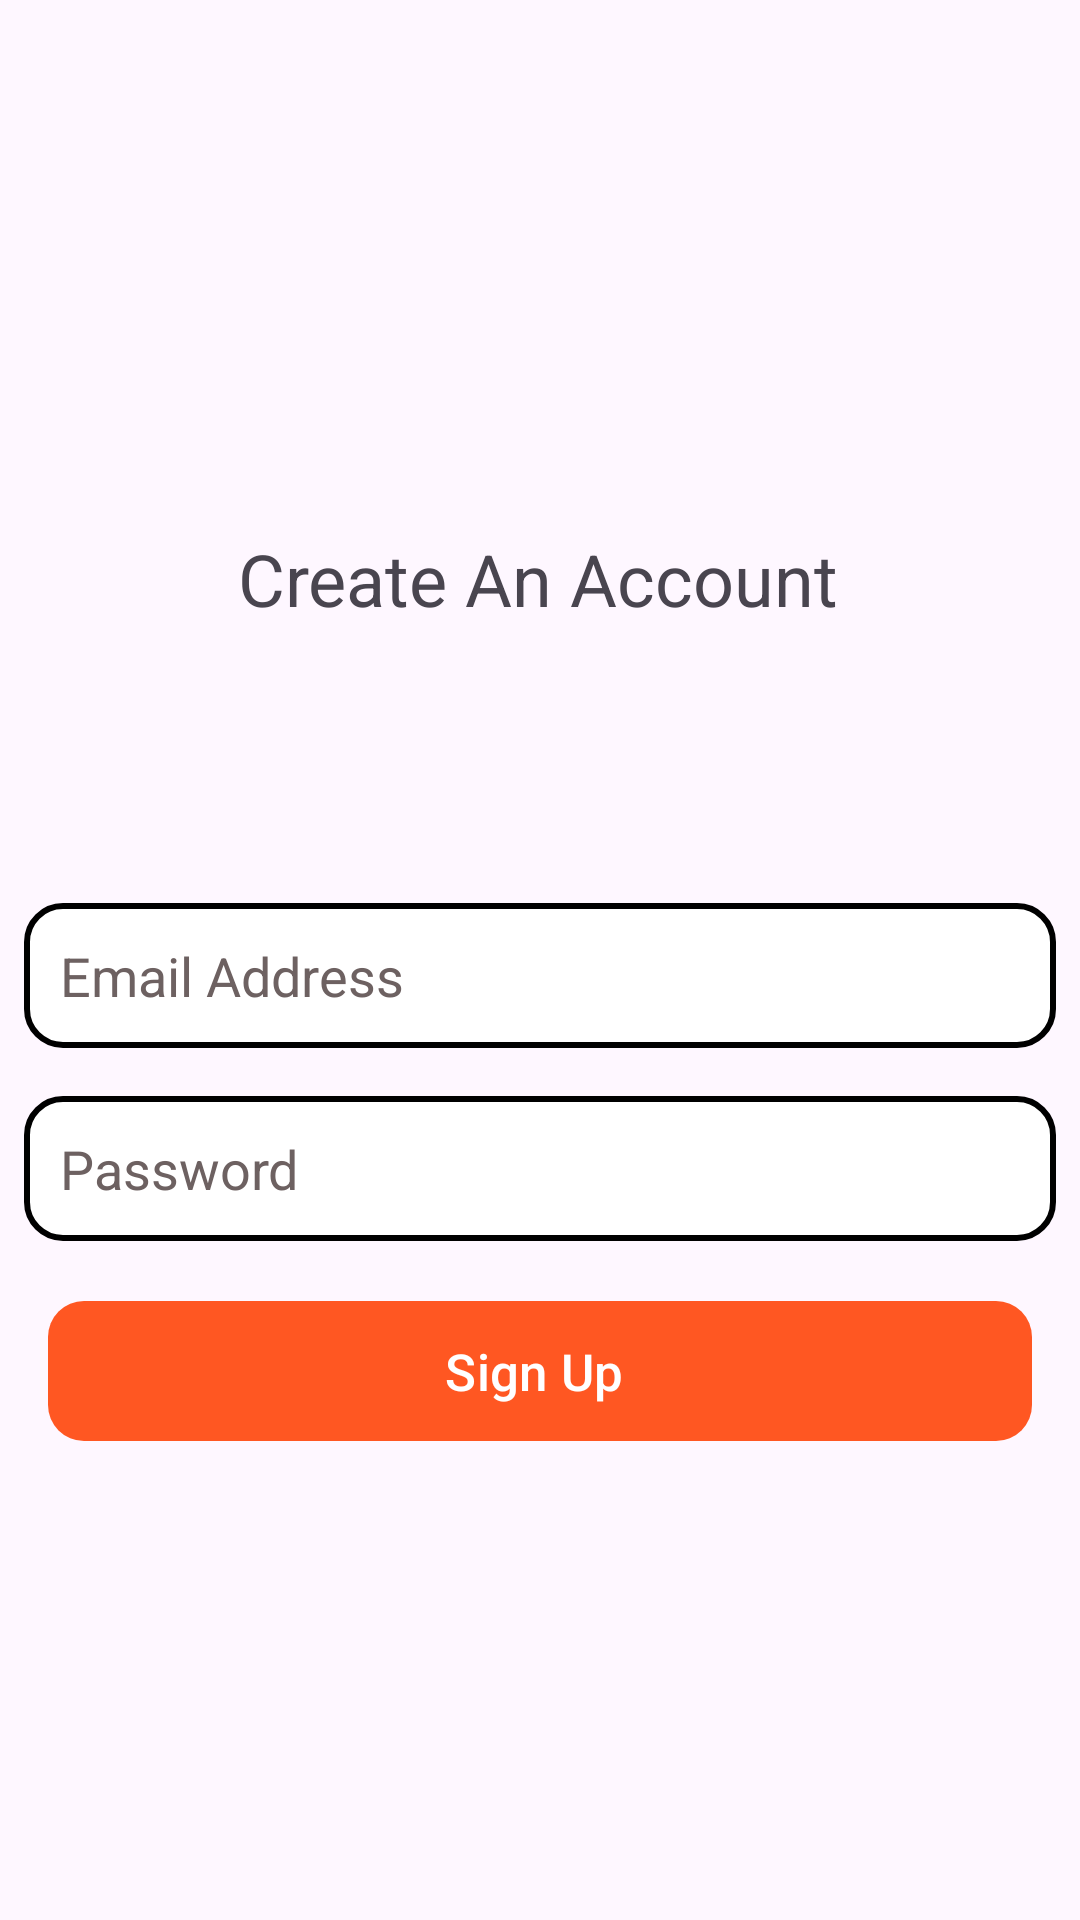

Here is an Android app screen rendered from its layout file. Give the layout XML and the strings, colors and styles it references.
<!-- AndroidManifest.xml: application theme Base.Theme.AndroidMovieApp -->
<!-- res/layout/activity_sign_up.xml -->
<?xml version="1.0" encoding="utf-8"?>
<androidx.constraintlayout.widget.ConstraintLayout xmlns:android="http://schemas.android.com/apk/res/android"
    xmlns:app="http://schemas.android.com/apk/res-auto"
    xmlns:tools="http://schemas.android.com/tools"
    android:id="@+id/main"
    android:layout_width="match_parent"
    android:layout_height="match_parent"
    tools:context=".auth.SignUp">

    <androidx.appcompat.widget.Toolbar
        android:id="@+id/toolbar"
        android:layout_width="match_parent"
        android:layout_height="?attr/actionBarSize"
        android:layout_marginTop="8dp"


        android:background="#00EFE4E4"
        app:layout_constraintEnd_toEndOf="parent"
        app:layout_constraintStart_toStartOf="parent"
        app:layout_constraintTop_toTopOf="parent"
        app:popupTheme="@style/ThemeOverlay.AppCompat.Light" />


    <TextView
        android:id="@+id/txt_create"
        android:layout_width="wrap_content"
        android:layout_height="wrap_content"
        android:text="Create An Account"
        android:textSize="24sp"
        app:layout_constraintBottom_toBottomOf="parent"
        app:layout_constraintEnd_toEndOf="parent"
        app:layout_constraintHorizontal_bias="0.497"
        app:layout_constraintStart_toStartOf="parent"
        app:layout_constraintTop_toTopOf="parent"
        app:layout_constraintVertical_bias="0.291" />

    <com.google.android.material.button.MaterialButton
        android:id="@+id/btnSignUp"
        android:layout_width="0dp"
        android:layout_height="wrap_content"
        android:layout_margin="16dp"
        android:layout_marginTop="16dp"
        android:paddingVertical="12dp"

        android:text="Sign Up "
        android:textColor="@color/white"
        android:textSize="17dp"
        app:backgroundTint="@color/primaryColor"
        app:cornerRadius="12dp"
        app:layout_constraintEnd_toEndOf="parent"
        app:layout_constraintStart_toStartOf="parent"
        app:layout_constraintTop_toBottomOf="@+id/txtvSignUpPassword" />

    <EditText
        android:id="@+id/txtvSignUpPassword"
        android:layout_width="match_parent"
        android:singleLine="true"

        android:layout_height="wrap_content"
        android:layout_marginStart="8dp"
        android:layout_marginTop="16dp"
        android:layout_marginEnd="8dp"
        android:background="@drawable/textview_bg_selector"
        android:hint="Password"
        android:padding="12dp"
        android:textColor="@color/black"
        android:textColorHint="@color/gray"
        app:layout_constraintEnd_toEndOf="@+id/txtvSignUptEmail"
        app:layout_constraintStart_toStartOf="@+id/txtvSignUptEmail"
        app:layout_constraintTop_toBottomOf="@+id/txtvSignUptEmail" />

    <EditText
        android:id="@+id/txtvSignUptEmail"
        android:layout_width="match_parent"
        android:layout_height="wrap_content"
        android:layout_marginStart="8dp"
        android:layout_marginTop="92dp"
        android:layout_marginEnd="8dp"
        android:singleLine="true"

        android:background="@drawable/textview_bg_selector"
        android:hint="Email Address"
        android:padding="12dp"
        android:textColor="@color/black"
        android:textColorHint="@color/gray"
        app:layout_constraintEnd_toEndOf="@+id/txt_create"
        app:layout_constraintHorizontal_bias="0.497"
        app:layout_constraintStart_toStartOf="@+id/txt_create"
        app:layout_constraintTop_toBottomOf="@+id/txt_create" />

</androidx.constraintlayout.widget.ConstraintLayout>
<!-- resources referenced by this layout -->
<resources>
  <color name="black">#FF000000</color>
  <color name="gray">#6D6161</color>
  <color name="primaryColor">#FF5722</color>
  <color name="white">#FFFFFFFF</color>
  <!-- drawable textview_bg_selector (drawable) -->
  <?xml version="1.0" encoding="utf-8"?>
  <selector xmlns:android="http://schemas.android.com/apk/res/android">
      
      <item android:state_focused="true" android:drawable="@drawable/textview_background_focused"/>
      
      <item android:drawable="@drawable/textview_background"/>
  </selector>
  <style name="Base.Theme.AndroidMovieApp" parent="Theme.Material3.DayNight.NoActionBar">
  
          
           <item name="android:statusBarColor">@color/primaryColor</item>
      </style>
  <!-- drawable textview_background_focused (drawable) -->
  <?xml version="1.0" encoding="utf-8"?>
  <shape xmlns:android="http://schemas.android.com/apk/res/android"
      android:shape="rectangle">
  
      
      <corners android:radius="12dp" />
  
      
      <stroke
          android:width="2dp"
          android:color="@color/primaryColor" />
  
      
      <solid android:color="@color/white" />
  
  </shape>
  <!-- drawable textview_background (drawable) -->
  <?xml version="1.0" encoding="utf-8"?>
  <shape xmlns:android="http://schemas.android.com/apk/res/android"
      android:shape="rectangle">
  
      
      <corners android:radius="12dp" />
  
      
      <stroke
          android:width="2dp"
          android:color="@color/black" />
  
      
      <solid android:color="@color/white" />
  
  </shape>
</resources>
